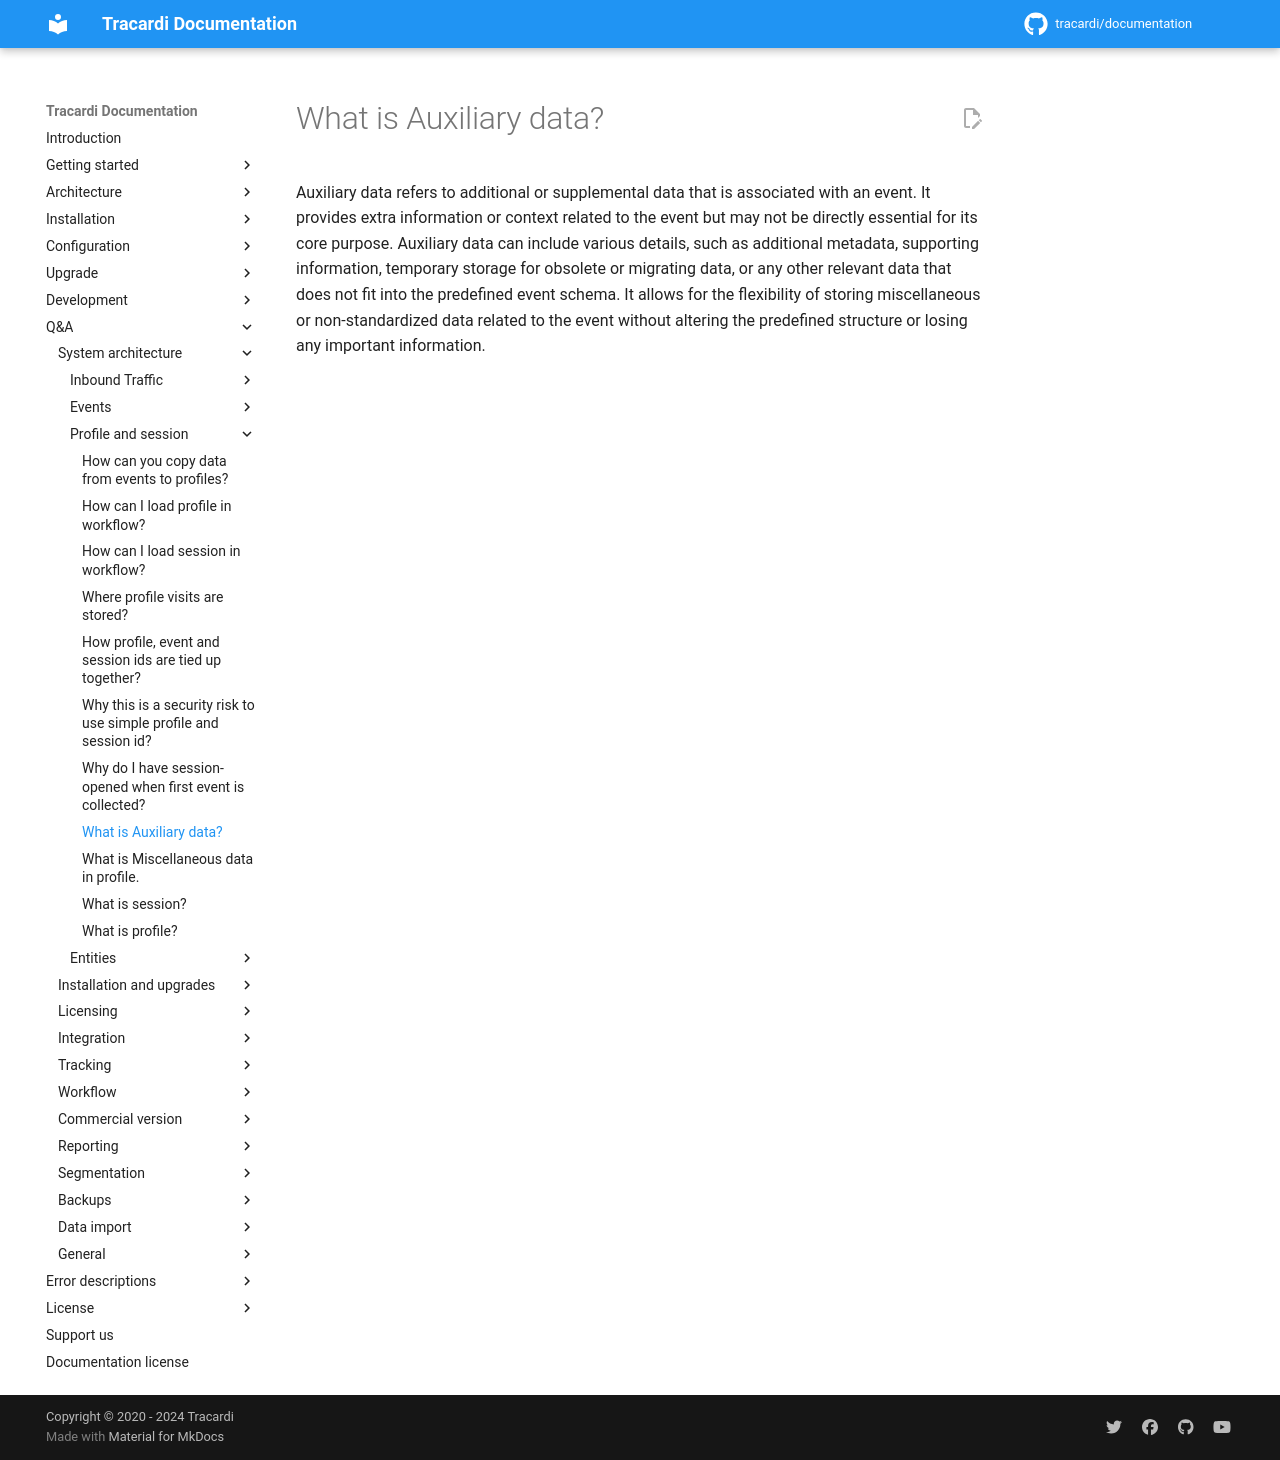

repository: Tracardi/documentation · page: 1.1.x/qa/what_is_aux_data/index.html · generator: mkdocs

# What is Auxiliary data?

Auxiliary data refers to additional or supplemental data that is associated with an event. It provides extra information
or context related to the event but may not be directly essential for its core purpose. Auxiliary data can include
various details, such as additional metadata, supporting information, temporary storage for obsolete or migrating data,
or any other relevant data that does not fit into the predefined event schema. It allows for the flexibility of storing
miscellaneous or non-standardized data related to the event without altering the predefined structure or losing any
important information.
